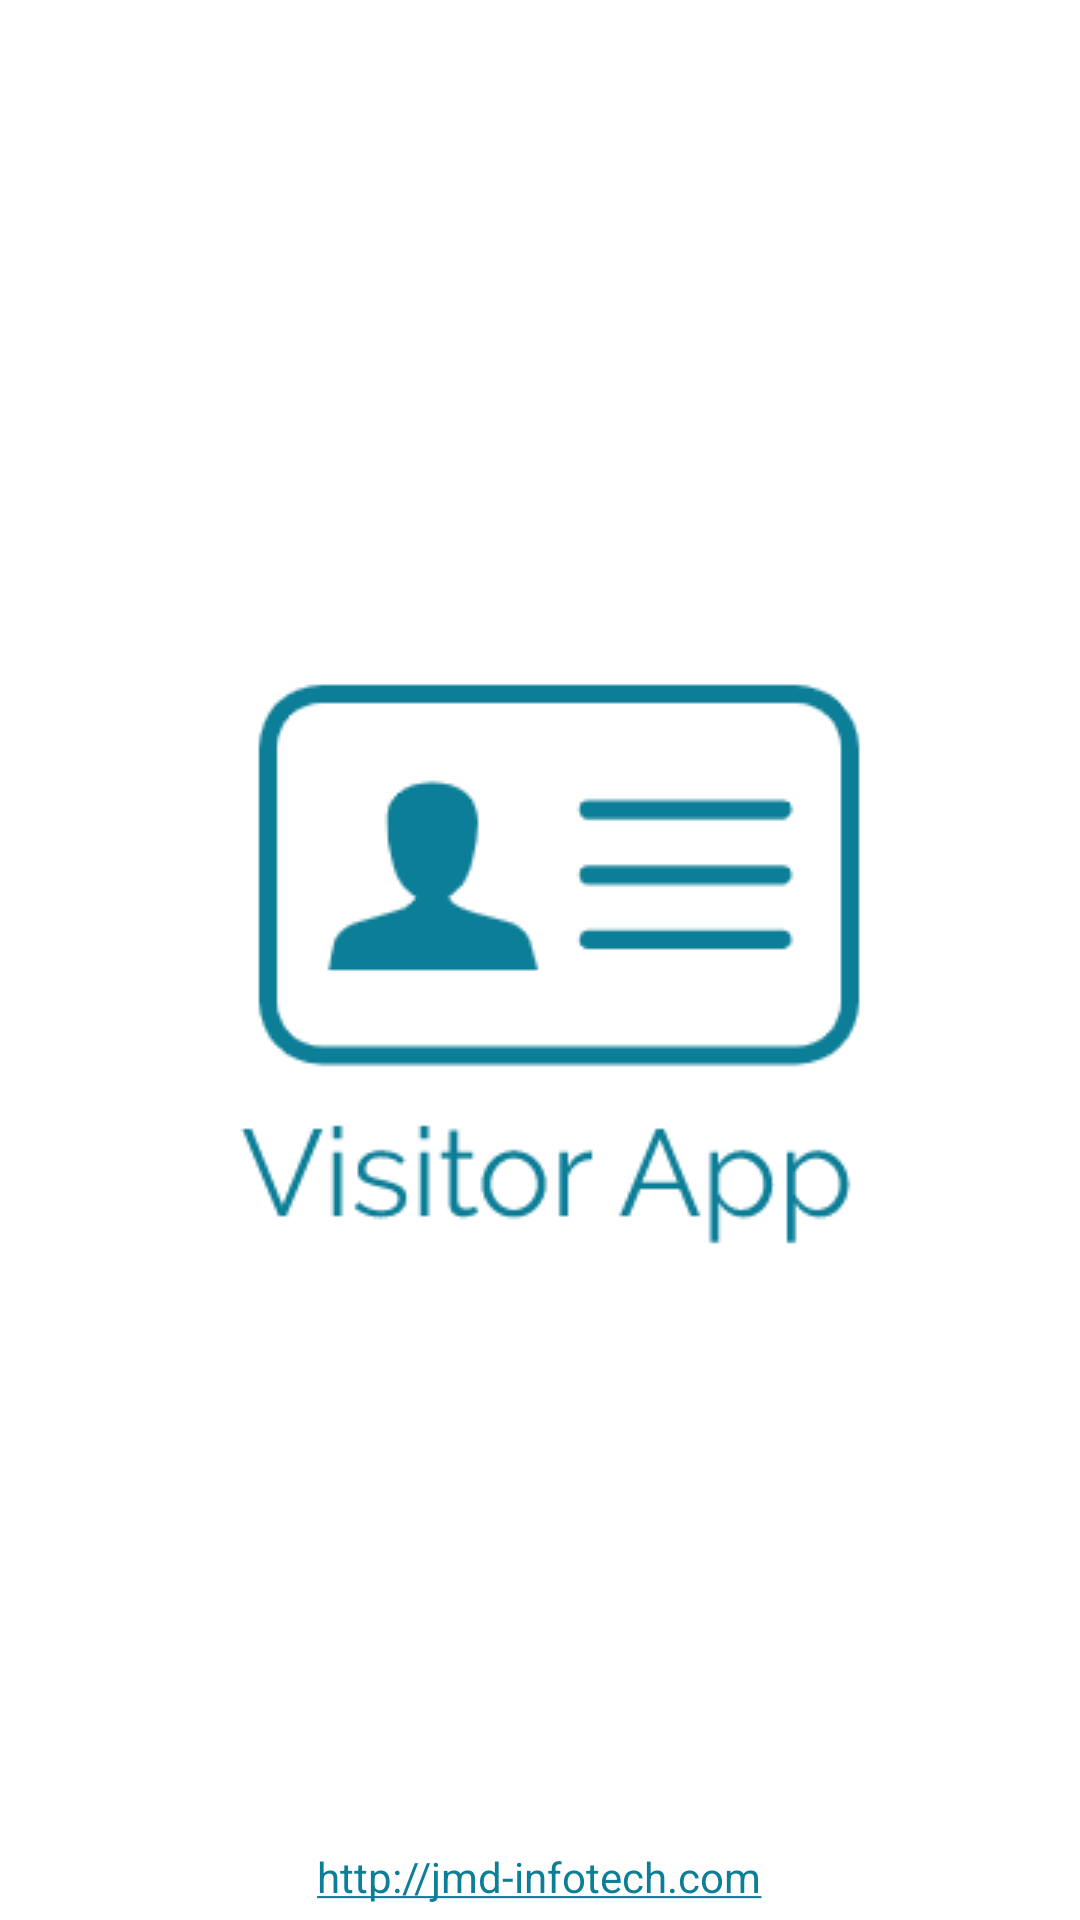

Produce the Android XML layout that renders to this screen, including the resource entries it uses.
<!-- AndroidManifest.xml: application theme AppTheme -->
<!-- res/layout/activity_splash_screen.xml -->
<?xml version="1.0" encoding="utf-8"?>
<RelativeLayout xmlns:android="http://schemas.android.com/apk/res/android"
    xmlns:app="http://schemas.android.com/apk/res-auto"
    xmlns:tools="http://schemas.android.com/tools"
    android:layout_width="match_parent"
    android:layout_height="match_parent"
    android:orientation="vertical"
    android:background="@color/white"
    tools:context=".activity.SplashScreenActivity">

    <ImageView
        android:layout_width="wrap_content"
        android:layout_height="wrap_content"
        android:src="@drawable/logo"
        android:textColor="@color/app_color"
        android:textStyle="bold"
        android:layout_centerHorizontal="true"
        android:textSize="25sp"
        android:layout_centerInParent="true" />

    <TextView
        android:layout_width="wrap_content"
        android:layout_height="wrap_content"
        android:id="@+id/text_version_name"
        android:layout_alignParentBottom="true"
        android:layout_centerHorizontal="true"
        android:layout_marginBottom="5dp"
        android:autoLink="web"
        android:text="http://jmd-infotech.com"
        android:layout_marginStart="5dp"/>

</RelativeLayout>
<!-- resources referenced by this layout -->
<resources>
  <color name="app_color">#0D7E97</color>
  <color name="white">#FFFFFF</color>
  <!-- drawable logo: png bitmap (drawable, 6259 bytes) -->
  <style name="AppTheme" parent="Theme.AppCompat.Light.NoActionBar">
          
          <item name="colorPrimary">@color/app_color</item>
          <item name="colorPrimaryDark">@color/app_bar_color</item>
          <item name="colorAccent">@color/app_bar_color</item>
      </style>
  <color name="app_bar_color">#0D7E97</color>
</resources>
